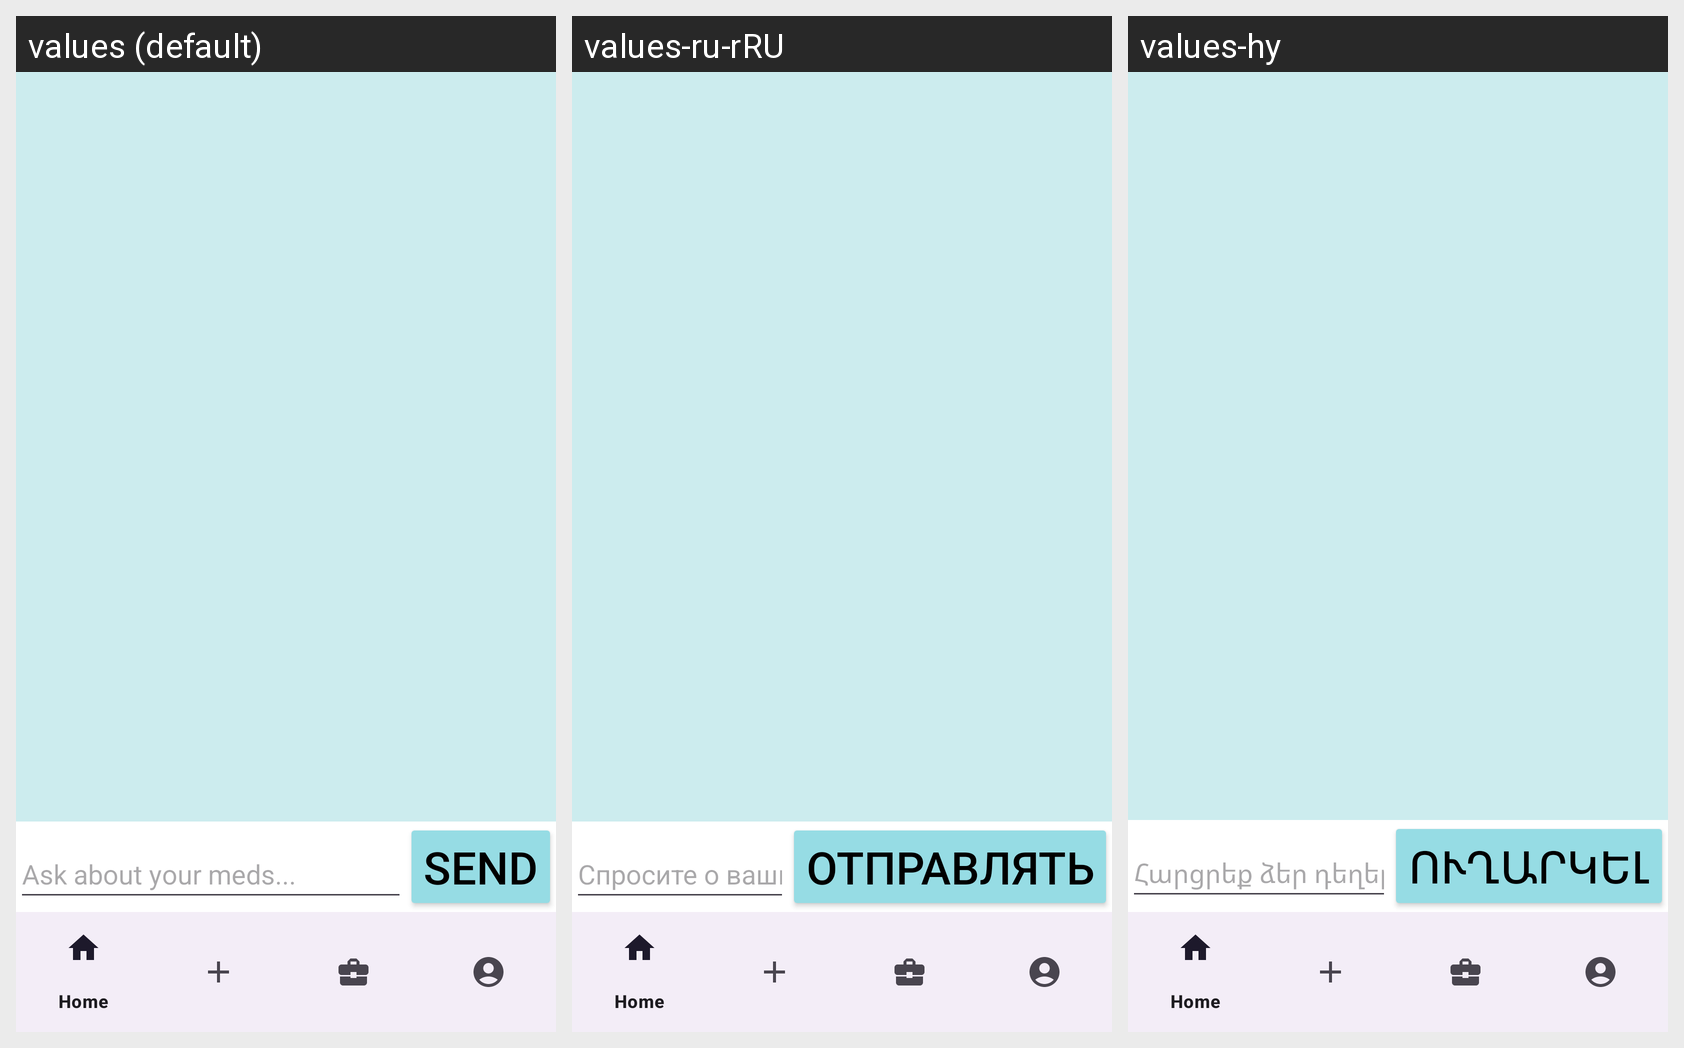

Strings drawn on this Android screen and how each of the app's shown locales translates them:
Android screen res/layout/activity_chat.xml rendered under 3 locales, left to right: values (default), values-ru-rRU, values-hy. Device: Nexus 5 (rendered at 1080×1920; each locale shown at half size, 540×960, under a caption strip naming it); theme Theme.MedMate.
Strings drawn on this screen, with the default value and each locale's value (text and hints the layout hard-codes appear in the picture but are not listed):

ask_hint
  values: Ask about your meds...
  values-ru-rRU: Спросите о ваших лекарствах...
  values-hy: Հարցրեք ձեր դեղերի մասին...

send_button
  values: Send
  values-ru-rRU: Отправлять
  values-hy: Ուղարկել
